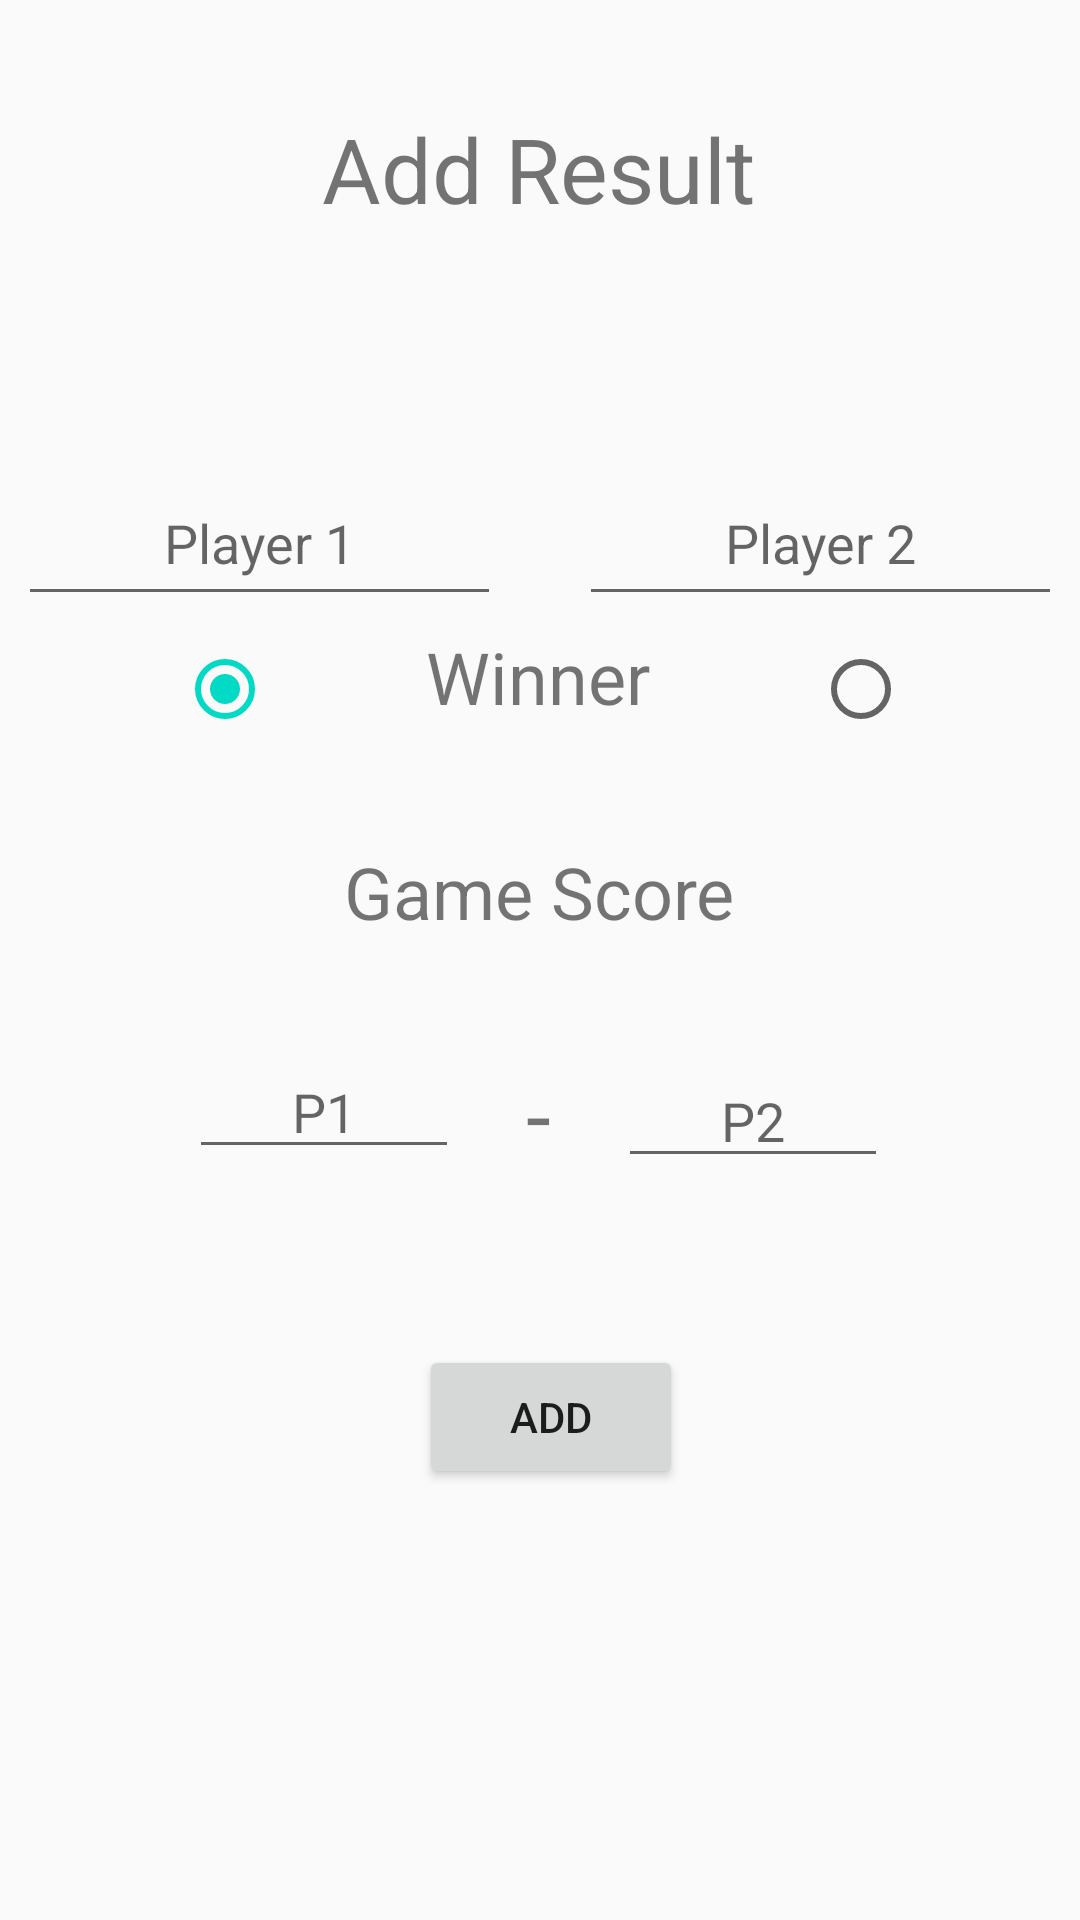

Reconstruct the res/layout file that produces this screen, plus the resources it refers to.
<!-- AndroidManifest.xml: application theme AppTheme -->
<!-- res/layout/activity_add.xml -->
<?xml version="1.0" encoding="utf-8"?>
<androidx.constraintlayout.widget.ConstraintLayout
    xmlns:android="http://schemas.android.com/apk/res/android"
    xmlns:app="http://schemas.android.com/apk/res-auto"
    xmlns:tools="http://schemas.android.com/tools"
    android:layout_width="match_parent"
    android:layout_height="match_parent">

    <TextView
        android:id="@+id/title"
        android:layout_width="wrap_content"
        android:layout_height="wrap_content"
        android:layout_marginStart="132dp"
        android:layout_marginTop="36dp"
        android:layout_marginEnd="133dp"
        android:layout_marginBottom="57dp"
        android:text="@string/addR"
        android:textSize="30sp"
        app:layout_constraintBottom_toTopOf="@+id/player1"
        app:layout_constraintEnd_toEndOf="parent"
        app:layout_constraintStart_toStartOf="parent"
        app:layout_constraintTop_toTopOf="parent" />

    <EditText
        android:id="@+id/player1"
        android:layout_width="161dp"
        android:layout_height="52dp"
        android:layout_marginTop="20dp"
        android:layout_marginEnd="10dp"
        android:layout_marginBottom="24dp"
        android:ems="10"
        android:hint="@string/player1"
        android:inputType="textPersonName"
        android:textAlignment="center"
        app:layout_constraintBottom_toTopOf="@+id/winnerGroup"
        app:layout_constraintEnd_toStartOf="@+id/player2"
        app:layout_constraintStart_toStartOf="parent"
        app:layout_constraintTop_toBottomOf="@+id/title" />

    <EditText
        android:id="@+id/player2"
        android:layout_width="161dp"
        android:layout_height="52dp"
        android:layout_marginStart="10dp"
        android:layout_marginTop="57dp"
        android:ems="10"
        android:hint="@string/player2"
        android:inputType="textPersonName"
        android:textAlignment="center"
        app:layout_constraintBottom_toBottomOf="@+id/player1"
        app:layout_constraintEnd_toEndOf="parent"
        app:layout_constraintStart_toEndOf="@+id/player1"
        app:layout_constraintTop_toBottomOf="@+id/title"
        app:layout_constraintVertical_bias="1.0" />

    <RadioGroup
        android:id="@+id/winnerGroup"
        android:layout_width="264dp"
        android:layout_height="49dp"
        android:layout_marginStart="62dp"
        android:layout_marginTop="4dp"
        android:layout_marginEnd="40dp"
        android:orientation="horizontal"
        app:layout_constraintEnd_toEndOf="parent"
        app:layout_constraintStart_toStartOf="parent"
        app:layout_constraintTop_toBottomOf="@+id/player1">

        <RadioButton
            android:id="@+id/winner1"
            android:layout_width="83dp"
            android:layout_height="wrap_content"
            android:checked="true" />

        <TextView
            android:id="@+id/winnerText"
            android:layout_width="110dp"
            android:layout_height="38dp"
            android:layout_weight="1"
            android:text="@string/winner"
            android:textSize="24sp" />

        <RadioButton
            android:id="@+id/winner2"
            android:layout_width="52dp"
            android:layout_height="wrap_content" />
    </RadioGroup>

    <EditText
        android:id="@+id/score1"
        android:layout_width="90dp"
        android:layout_height="41dp"
        android:layout_marginStart="93dp"
        android:layout_marginBottom="13dp"
        android:ems="10"
        android:hint="@string/p1"
        android:inputType="number"
        android:maxLength="1"
        android:textAlignment="center"
        app:layout_constraintBottom_toTopOf="@+id/addButton"
        app:layout_constraintEnd_toStartOf="@+id/middleScore"
        app:layout_constraintHorizontal_bias="0.4"
        app:layout_constraintStart_toStartOf="parent"
        app:layout_constraintTop_toBottomOf="@+id/gameScore"
        app:layout_constraintVertical_bias="0.0" />

    <EditText
        android:id="@+id/score2"
        android:layout_width="90dp"
        android:layout_height="41dp"
        android:layout_marginTop="14dp"
        android:layout_marginEnd="94dp"
        android:layout_marginBottom="51dp"
        android:ems="10"
        android:hint="@string/p2"
        android:inputType="number"
        android:maxLength="1"
        android:textAlignment="center"
        app:layout_constraintBottom_toTopOf="@+id/addButton"
        app:layout_constraintEnd_toEndOf="parent"
        app:layout_constraintStart_toEndOf="@+id/middleScore"
        app:layout_constraintTop_toBottomOf="@+id/gameScore" />

    <TextView
        android:id="@+id/middleScore"
        android:layout_width="53dp"
        android:layout_height="38dp"
        android:layout_marginTop="10dp"
        android:text="@string/middle"
        android:textAlignment="center"
        android:textSize="30sp"
        app:layout_constraintBottom_toTopOf="@+id/addButton"
        app:layout_constraintEnd_toStartOf="@+id/score2"
        app:layout_constraintStart_toEndOf="@id/score1"
        app:layout_constraintTop_toBottomOf="@+id/gameScore"
        app:layout_constraintVertical_bias="0.12" />

    <TextView
        android:id="@+id/gameScore"
        android:layout_width="286dp"
        android:layout_height="52dp"
        android:layout_marginStart="62dp"
        android:layout_marginTop="7dp"
        android:layout_marginEnd="63dp"
        android:text="@string/score"
        android:textAlignment="center"
        android:textSize="24sp"
        app:layout_constraintBottom_toTopOf="@+id/score1"
        app:layout_constraintEnd_toEndOf="parent"
        app:layout_constraintStart_toStartOf="parent"
        app:layout_constraintTop_toBottomOf="@+id/winnerGroup" />

    <Button
        android:id="@+id/addButton"
        android:layout_width="wrap_content"
        android:layout_height="wrap_content"
        android:layout_marginStart="165dp"
        android:layout_marginTop="30dp"
        android:layout_marginEnd="158dp"
        android:layout_marginBottom="128dp"
        android:text="@string/add"
        app:layout_constraintBottom_toBottomOf="parent"
        app:layout_constraintEnd_toEndOf="parent"
        app:layout_constraintStart_toStartOf="parent"
        app:layout_constraintTop_toBottomOf="@+id/score1" />
</androidx.constraintlayout.widget.ConstraintLayout>
<!-- resources referenced by this layout -->
<resources>
  <string name="add">Add</string>
  <string name="addR">Add Result</string>
  <string name="middle">-</string>
  <string name="p1">P1</string>
  <string name="p2">P2</string>
  <string name="player1">Player 1</string>
  <string name="player2">Player 2</string>
  <string name="score">Game Score</string>
  <string name="winner">Winner</string>
  <style name="AppTheme" parent="Theme.AppCompat.Light.DarkActionBar">
          
          <item name="colorPrimary">@color/colorPrimary</item>
          <item name="colorPrimaryDark">@color/colorPrimaryDark</item>
          <item name="colorAccent">@color/colorAccent</item>
          <item name="actionModeBackground">@android:color/holo_orange_light</item>
      </style>
  <!-- not gathered from this repository: default colours our renderer supplied (Android Studio template values) -->
  <color name="colorPrimary">#FF6200EE</color>
  <color name="colorPrimaryDark">#FF3700B3</color>
  <color name="colorAccent">#FF03DAC5</color>
</resources>
